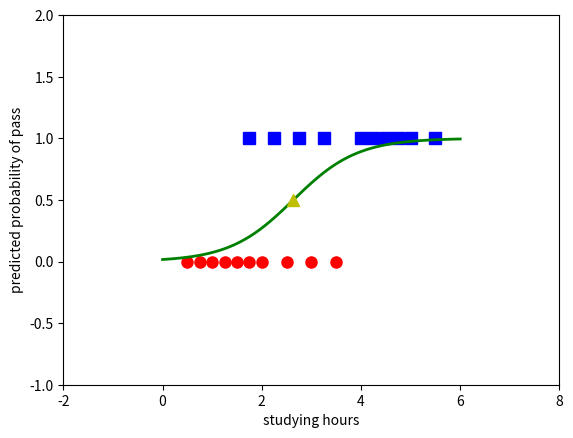

This chart was generated by the following Python code:
from __future__ import division, print_function, unicode_literals
import numpy as np 
import matplotlib.pyplot as plt
np.random.seed(2)

X = np.array([[0.50, 0.75, 1.00, 1.25, 1.50, 1.75, 1.75, 2.00, 2.25, 2.50, 
              2.75, 3.00, 3.25, 3.50, 4.00, 4.25, 4.50, 4.75, 5.00, 5.50]])
y = np.array([0, 0, 0, 0, 0, 0, 1, 0, 1, 0, 1, 0, 1, 0, 1, 1, 1, 1, 1, 1])

# extended data 
X = np.concatenate((np.ones((1, X.shape[1])), X), axis = 0)
def sigmoid(s):
    return 1/(1 + np.exp(-s))

def logistic_sigmoid_regression(X, y, w_init, eta, tol = 1e-4, max_count = 10000):
    w = [w_init]    
    it = 0
    N = X.shape[1]
    d = X.shape[0]
    count = 0
    check_w_after = 20
    while count < max_count:
        # mix data 
        mix_id = np.random.permutation(N)
        for i in mix_id:
            xi = X[:, i].reshape(d, 1)
            yi = y[i]
            zi = sigmoid(np.dot(w[-1].T, xi))
            w_new = w[-1] + eta*(yi - zi)*xi
            count += 1
            # stopping criteria
            if count%check_w_after == 0:                
                if np.linalg.norm(w_new - w[-check_w_after]) < tol:
                    return w
            w.append(w_new)
    return w
eta = .05 
d = X.shape[0]
w_init = np.random.randn(d, 1)

w = logistic_sigmoid_regression(X, y, w_init, eta)
print(w[-1])
print(sigmoid(np.dot(w[-1].T, X)))
X0 = X[1, np.where(y == 0)][0]
y0 = y[np.where(y == 0)]
X1 = X[1, np.where(y == 1)][0]
y1 = y[np.where(y == 1)]

plt.plot(X0, y0, 'ro', markersize = 8)
plt.plot(X1, y1, 'bs', markersize = 8)
print(sigmoid(np.dot(w[-1].T, X)))
xx = np.linspace(0, 6, 1000)
w0 = w[-1][0][0]
w1 = w[-1][1][0]
threshold = -w0/w1
yy = sigmoid(w0 + w1*xx)
plt.axis([-2, 8, -1, 2])
plt.plot(xx, yy, 'g-', linewidth = 2)
plt.plot(threshold, .5, 'y^', markersize = 8)
plt.xlabel('studying hours')
plt.ylabel('predicted probability of pass')
plt.show()